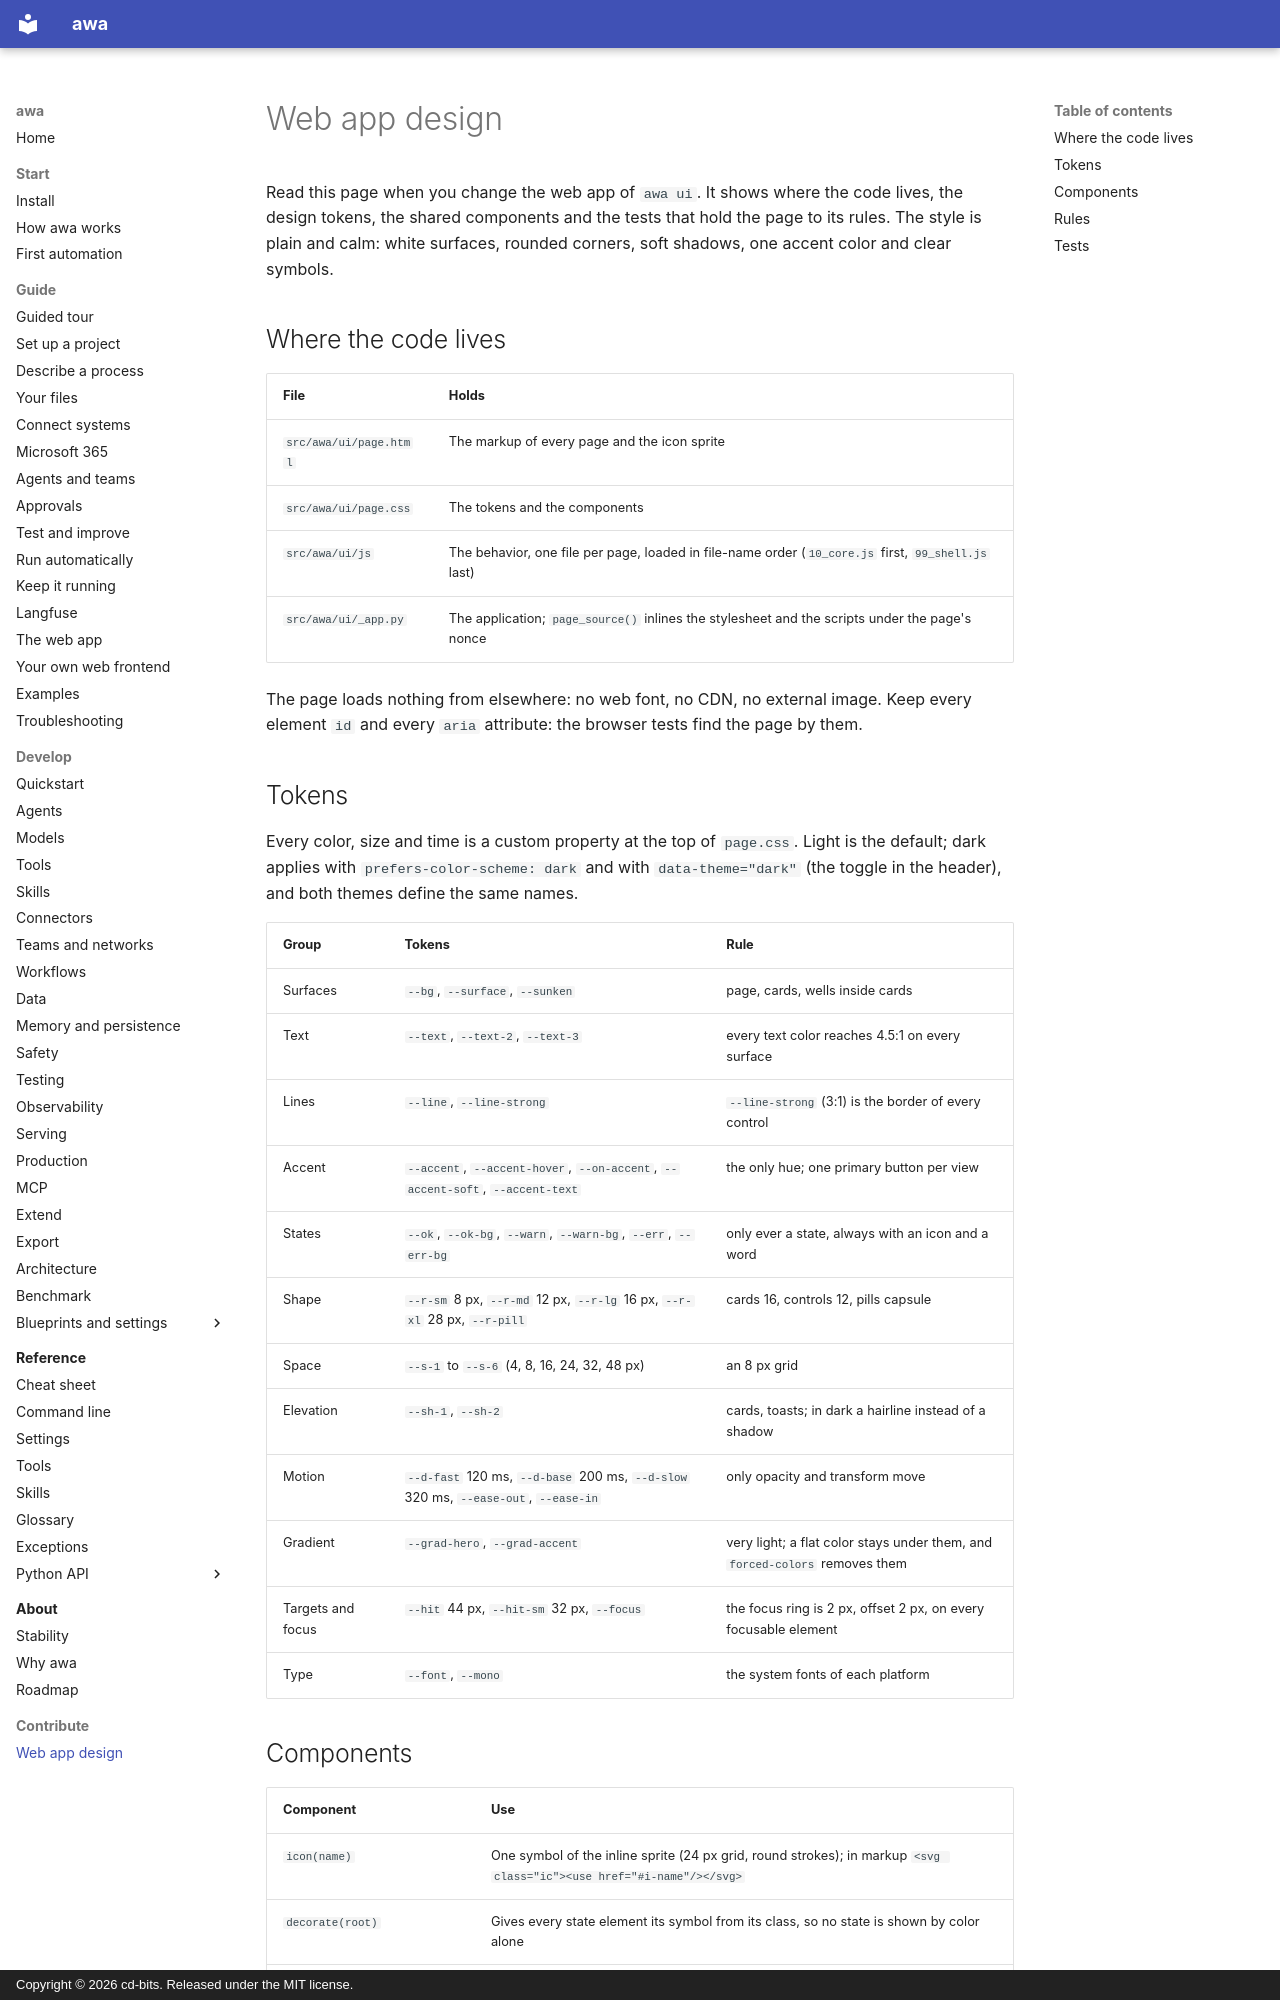

repository: awa-projekt/multiagent_orchestration · page: develop/web-app-design/index.html · generator: mkdocs · copyright: Copyright © 2026 cd-bits. Released under the MIT license.

# Web app design

Read this page when you change the web app of `awa ui`. It shows where the code lives, the design
tokens, the shared components and the tests that hold the page to its rules. The style is plain and
calm: white surfaces, rounded corners, soft shadows, one accent color and clear symbols.

## Where the code lives

| File | Holds |
| --- | --- |
| `src/awa/ui/page.html` | The markup of every page and the icon sprite |
| `src/awa/ui/page.css` | The tokens and the components |
| `src/awa/ui/js` | The behavior, one file per page, loaded in file-name order (`10_core.js` first, `99_shell.js` last) |
| `src/awa/ui/_app.py` | The application; `page_source()` inlines the stylesheet and the scripts under the page's nonce |

The page loads nothing from elsewhere: no web font, no CDN, no external image. Keep every element
`id` and every `aria` attribute: the browser tests find the page by them.

## Tokens

Every color, size and time is a custom property at the top of `page.css`. Light is the default; dark
applies with `prefers-color-scheme: dark` and with `data-theme="dark"` (the toggle in the header),
and both themes define the same names.

| Group | Tokens | Rule |
| --- | --- | --- |
| Surfaces | `--bg`, `--surface`, `--sunken` | page, cards, wells inside cards |
| Text | `--text`, `--text-2`, `--text-3` | every text color reaches 4.5:1 on every surface |
| Lines | `--line`, `--line-strong` | `--line-strong` (3:1) is the border of every control |
| Accent | `--accent`, `--accent-hover`, `--on-accent`, `--accent-soft`, `--accent-text` | the only hue; one primary button per view |
| States | `--ok`, `--ok-bg`, `--warn`, `--warn-bg`, `--err`, `--err-bg` | only ever a state, always with an icon and a word |
| Shape | `--r-sm` 8 px, `--r-md` 12 px, `--r-lg` 16 px, `--r-xl` 28 px, `--r-pill` | cards 16, controls 12, pills capsule |
| Space | `--s-1` to `--s-6` (4, 8, 16, 24, 32, 48 px) | an 8 px grid |
| Elevation | `--sh-1`, `--sh-2` | cards, toasts; in dark a hairline instead of a shadow |
| Motion | `--d-fast` 120 ms, `--d-base` 200 ms, `--d-slow` 320 ms, `--ease-out`, `--ease-in` | only opacity and transform move |
| Gradient | `--grad-hero`, `--grad-accent` | very light; a flat color stays under them, and `forced-colors` removes them |
| Targets and focus | `--hit` 44 px, `--hit-sm` 32 px, `--focus` | the focus ring is 2 px, offset 2 px, on every focusable element |
| Type | `--font`, `--mono` | the system fonts of each platform |
